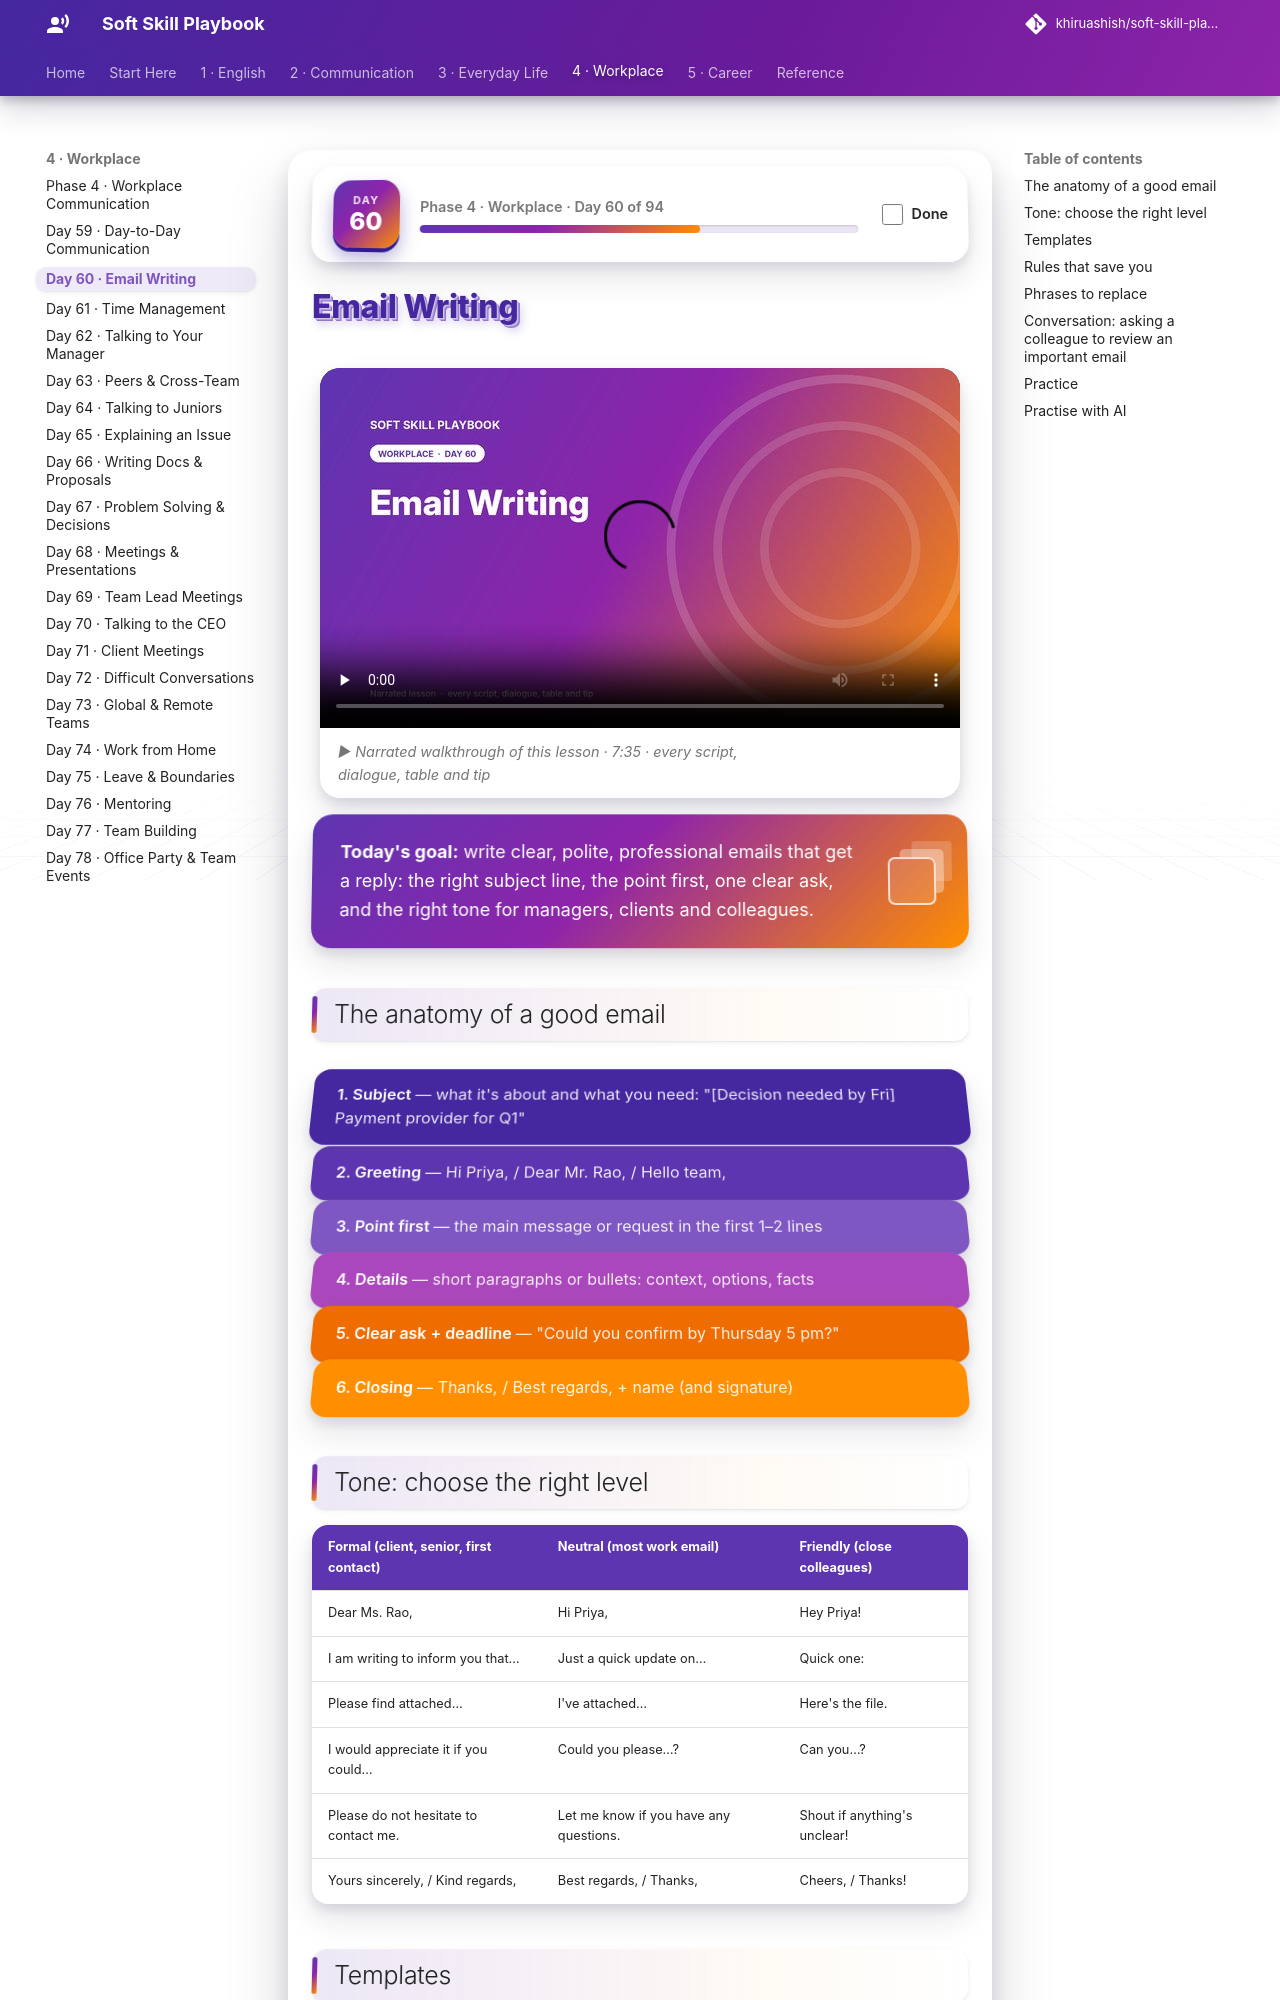

repository: khiruashish/soft-skill-playbook · page: workplace/email-writing/index.html · generator: mkdocs

# Email Writing

<div class="ssp-banner" markdown>
**Today's goal:** write clear, polite, professional emails that get a reply: the right subject line,
the point first, one clear ask, and the right tone for managers, clients and colleagues.
</div>

## The anatomy of a good email

<div class="ssp-stack">
<div>1. Subject <span>— what it's about and what you need: "[Decision needed by Fri] Payment provider for Q1"</span></div>
<div>2. Greeting <span>— Hi Priya, / Dear Mr. Rao, / Hello team,</span></div>
<div>3. Point first <span>— the main message or request in the first 1–2 lines</span></div>
<div>4. Details <span>— short paragraphs or bullets: context, options, facts</span></div>
<div>5. Clear ask + deadline <span>— "Could you confirm by Thursday 5 pm?"</span></div>
<div>6. Closing <span>— Thanks, / Best regards, + name (and signature)</span></div>
</div>

## Tone: choose the right level

| Formal (client, senior, first contact) | Neutral (most work email) | Friendly (close colleagues) |
|---|---|---|
| Dear Ms. Rao, | Hi Priya, | Hey Priya! |
| I am writing to inform you that… | Just a quick update on… | Quick one: |
| Please find attached… | I've attached… | Here's the file. |
| I would appreciate it if you could… | Could you please…? | Can you…? |
| Please do not hesitate to contact me. | Let me know if you have any questions. | Shout if anything's unclear! |
| Yours sincerely, / Kind regards, | Best regards, / Thanks, | Cheers, / Thanks! |
